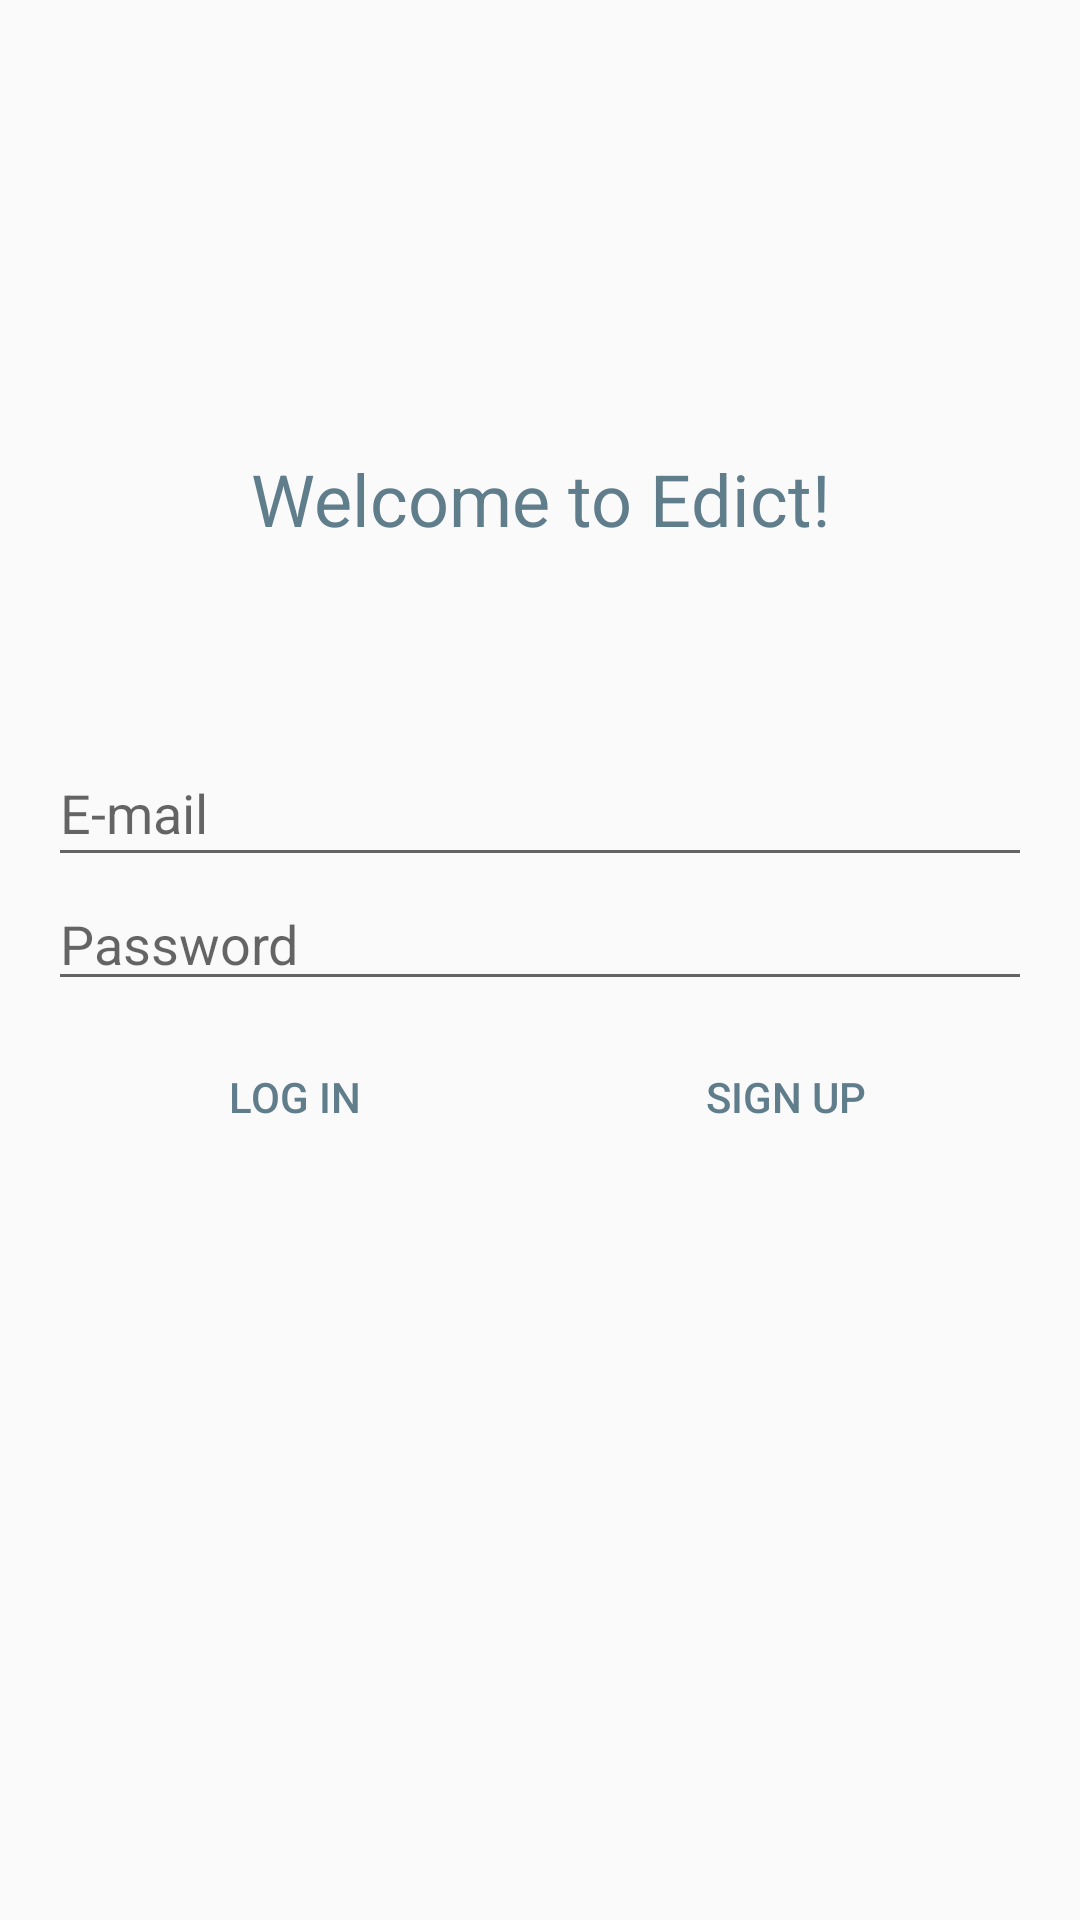

The Android layout XML behind this screen, and the referenced resources:
<!-- AndroidManifest.xml: activity theme EdictTheme -->
<!-- res/layout/activity_login.xml -->
<?xml version="1.0" encoding="utf-8"?>
<android.support.constraint.ConstraintLayout xmlns:android="http://schemas.android.com/apk/res/android"
    xmlns:app="http://schemas.android.com/apk/res-auto"
    xmlns:tools="http://schemas.android.com/tools"
    android:layout_width="match_parent"
    android:layout_height="match_parent"
    tools:layout_editor_absoluteY="25dp">

    <EditText
        android:id="@+id/email_et"
        android:layout_width="0dp"
        android:layout_height="46dp"
        android:layout_marginEnd="16dp"
        android:layout_marginStart="16dp"
        android:layout_marginTop="64dp"
        android:ems="10"
        android:hint="@string/e_mail_et_hint"
        android:inputType="textEmailAddress"
        app:layout_constraintEnd_toEndOf="parent"
        app:layout_constraintStart_toStartOf="parent"
        app:layout_constraintTop_toBottomOf="@+id/textView" />

    <EditText
        android:id="@+id/password_et"
        android:layout_width="0dp"
        android:layout_height="wrap_content"
        android:ems="10"
        android:hint="@string/password_et_hint"
        android:inputType="textPassword"
        app:layout_constraintEnd_toEndOf="@+id/email_et"
        app:layout_constraintStart_toStartOf="@+id/email_et"
        app:layout_constraintTop_toBottomOf="@+id/email_et" />

    <Button
        android:id="@+id/login_btn"
        style="@style/EdictFlatButton"
        android:layout_width="0dp"
        android:layout_height="wrap_content"
        android:layout_marginTop="8dp"
        android:onClick="onLogin"
        android:text="@string/login_btn_text"
        app:layout_constraintEnd_toStartOf="@+id/signup_btn"
        app:layout_constraintStart_toStartOf="@+id/password_et"
        app:layout_constraintTop_toBottomOf="@+id/password_et" />

    <Button
        android:id="@+id/signup_btn"
        style="@style/EdictFlatButton"
        android:layout_width="0dp"
        android:layout_height="wrap_content"
        android:layout_marginTop="8dp"
        android:onClick="onSignup"
        android:text="@string/signup_btn_text"
        app:layout_constraintEnd_toEndOf="@+id/password_et"
        app:layout_constraintStart_toEndOf="@+id/login_btn"
        app:layout_constraintTop_toBottomOf="@+id/password_et" />

    <TextView
        android:id="@+id/textView"
        android:layout_width="0dp"
        android:layout_height="wrap_content"
        android:layout_marginEnd="16dp"
        android:layout_marginStart="16dp"
        android:layout_marginTop="150dp"
        android:text="@string/welcome_text"
        android:textAlignment="center"
        android:textAppearance="@style/TextAppearance.AppCompat.Headline"
        android:textColor="@color/material_bluegray"
        app:layout_constraintEnd_toEndOf="parent"
        app:layout_constraintStart_toStartOf="parent"
        app:layout_constraintTop_toTopOf="parent" />

</android.support.constraint.ConstraintLayout>
<!-- resources referenced by this layout -->
<resources>
  <color name="material_bluegray">#607d8b</color>
  <string name="e_mail_et_hint">E-mail</string>
  <string name="login_btn_text">Log in</string>
  <string name="password_et_hint">Password</string>
  <string name="signup_btn_text">Sign up</string>
  <string name="welcome_text">Welcome to Edict!</string>
  <style name="EdictFlatButton" parent="Widget.AppCompat.Button.Borderless">
          <item name="android:textColor">@color/material_bluegray</item>
      </style>
  <style name="EdictTheme" parent="Theme.AppCompat.Light.NoActionBar">
          <item name="colorAccent">@color/material_bluegray</item>
          <item name="android:navigationBarColor">@color/material_bluegray</item>
      </style>
</resources>
